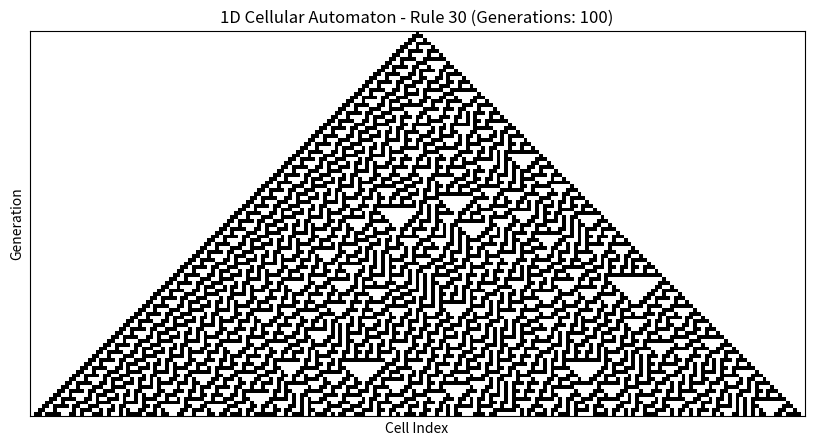

Here is the Python script that generated this plot:
import matplotlib
matplotlib.use('Agg')
import numpy as np
import matplotlib.pyplot as plt

# Cellular Automaton parameters
GRID_SIZE = 201 # Odd number to easily center the initial '1'
GENERATIONS = 100

# Rule 30 definition (from Wolfram's numbering)
# The key is the 3-bit neighborhood (left, center, right)
# The value is the next state of the center cell
# For Rule 30: 000 -> 0, 001 -> 1, 010 -> 1, 011 -> 1, 100 -> 0, 101 -> 0, 110 -> 0, 111 -> 0
# In binary: 00011110 = 30
rule_map = {
    (1, 1, 1): 0,
    (1, 1, 0): 0,
    (1, 0, 1): 0,
    (1, 0, 0): 1,
    (0, 1, 1): 1,
    (0, 1, 0): 1,
    (0, 0, 1): 1,
    (0, 0, 0): 0,
}

def apply_rule(left, center, right, rule_map):
    return rule_map[(left, center, right)]

if __name__ == "__main__":
    # Initialize the grid with all 0s, and a single 1 in the center
    current_generation = np.zeros(GRID_SIZE, dtype=int)
    current_generation[GRID_SIZE // 2] = 1

    # Store all generations for visualization
    automaton_history = np.zeros((GENERATIONS, GRID_SIZE), dtype=int)
    automaton_history[0] = current_generation

    for gen in range(1, GENERATIONS):
        next_generation = np.zeros(GRID_SIZE, dtype=int)
        for i in range(GRID_SIZE):
            left = current_generation[(i - 1 + GRID_SIZE) % GRID_SIZE] # Wrap around for edges
            center = current_generation[i]
            right = current_generation[(i + 1) % GRID_SIZE] # Wrap around for edges
            next_generation[i] = apply_rule(left, center, right, rule_map)
        automaton_history[gen] = next_generation
        current_generation = next_generation

    # Plotting
    plt.figure(figsize=(10, 10))
    plt.imshow(automaton_history, cmap='binary', origin='upper')
    plt.title(f'1D Cellular Automaton - Rule 30 (Generations: {GENERATIONS})')
    plt.xlabel('Cell Index')
    plt.ylabel('Generation')
    plt.xticks([]) # Hide x-axis ticks
    plt.yticks([]) # Hide y-axis ticks

    plt.savefig('cellular_automaton_rule30.png')
    plt.close()
